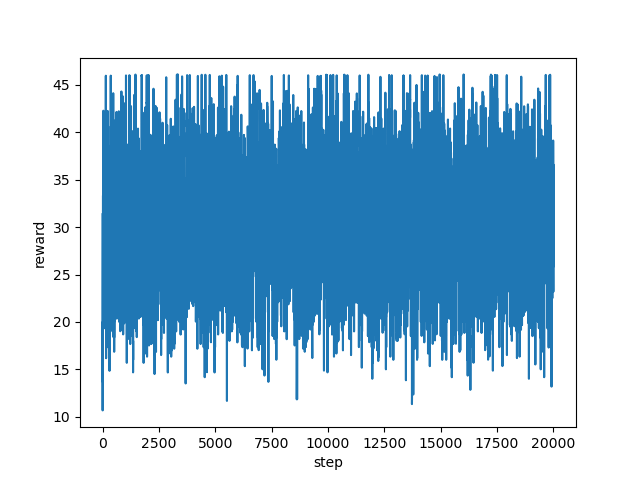

Data behind this chart, as committed beside it:
step, reward
0, 31.36
1, 29.08
2, 25.67
3, 16.0
4, 10.67
5, 13.0
6, 15.67
7, 20.0
8, 19.33
9, 19.33
10, 13.67
11, 17.67
12, 21.67
13, 22.67
14, 26.0
15, 28.0
16, 27.55
17, 23.0
18, 24.33
19, 26.33
20, 33.33
21, 32.01
22, 29.36
23, 27.24
24, 29.35
25, 33.24
26, 31.21
27, 32.74
28, 34.76
29, 35.38
30, 41.02
31, 38.94
32, 38.05
33, 32.77
34, 33.1
35, 39.94
36, 42.28
37, 42.25
38, 42.22
39, 33.73
40, 34.12
41, 31.19
42, 33.44
43, 36.88
44, 38.91
45, 38.21
46, 39.24
47, 34.92
48, 30.09
49, 29.24
50, 30.02
51, 26.73
52, 29.67
53, 34.0
54, 35.33
55, 33.36
56, 27.02
57, 28.23
58, 28.35
59, 35.07
... 19,940 more rows
